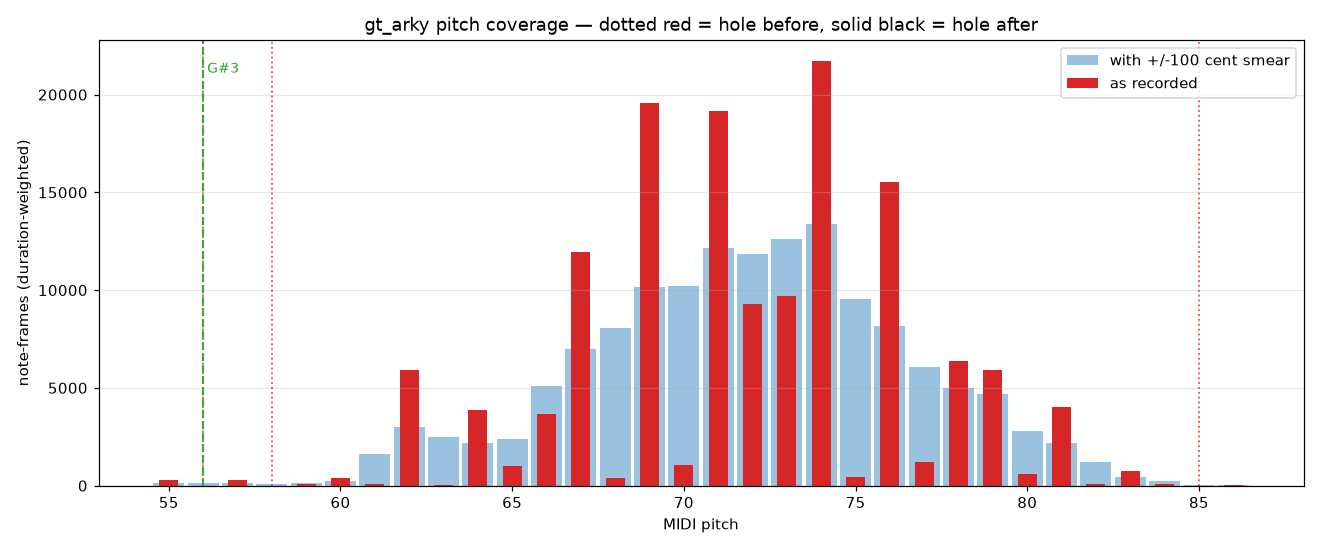

Data behind this chart, as committed beside it:
midi, note, frames_recorded, frames_smeared
55, G3, 311.1, 155.6
56, G♯3, 0.0, 146
57, A3, 273, 136.5
58, A♯3, 0.0, 91.25
59, B3, 92, 140.5
60, C4, 378.1, 230.8
61, C♯4, 75, 1606
62, D4, 5894, 2979
63, D♯4, 53.44, 2465
64, E4, 3858, 2191
65, F4, 993.3, 2381
66, F♯4, 3679, 5074
67, G4, 11944, 6994
68, G♯4, 409.5, 8083
69, A4, 19569, 10155
70, A♯4, 1073, 10217
71, B4, 19153, 12167
72, C5, 9290, 11861
73, C♯5, 9712, 12606
74, D5, 21708, 13395
75, D♯5, 454.1, 9541
76, E5, 15547, 8188
77, F5, 1203, 6081
78, F♯5, 6372, 4968
79, G5, 5927, 4702
80, G♯5, 582.9, 2779
81, A5, 4022, 2178
82, A♯5, 82.09, 1234
83, B5, 751, 416.8
84, C6, 82.99, 229.3
85, C♯6, 0.0, 26
86, D6, 21, 10.5
